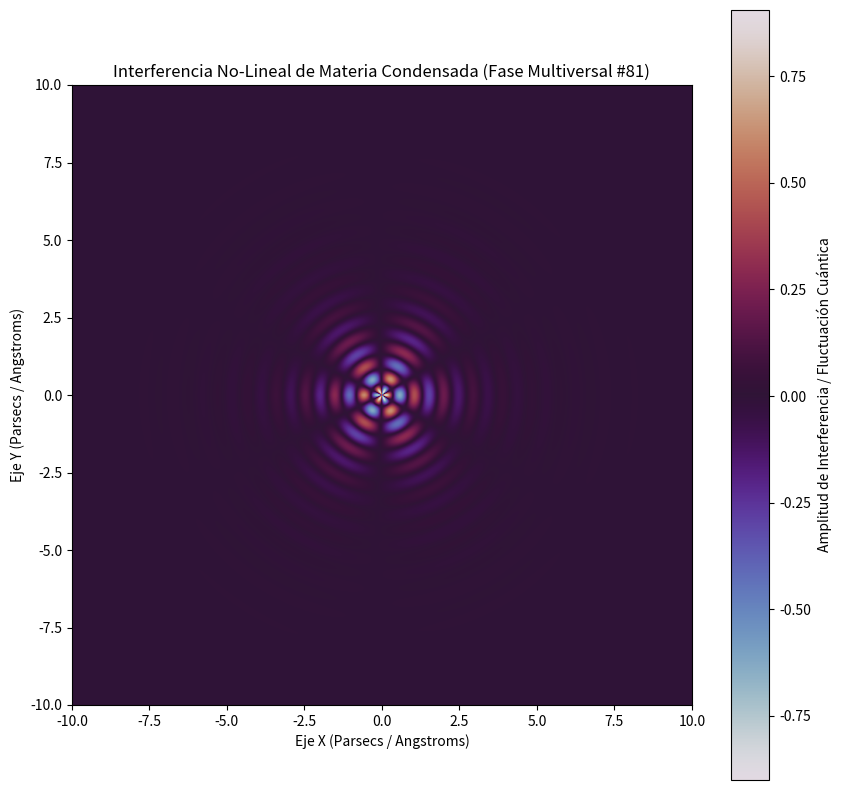

This figure's Python source:
%matplotlib inline
# Simulación Multiversal: Materia Condensada - Variante 81
import numpy as np
import matplotlib.pyplot as plt

# Parámetros Físicos No-Lineales
omega_1 = 6.625
omega_2 = 2.932
lambda_decay = 0.795
phase_shift = 0.774

x = np.linspace(-10, 10, 800)
y = np.linspace(-10, 10, 800)
X, Y = np.meshgrid(x, y)

# Dinámica de Fluidos / Campos Tensor-Escalares (Fase Multiversal)
R = np.sqrt(X**2 + Y**2) + 1e-5
Z = (np.sin(omega_1 * R + phase_shift) * np.cos(omega_2 * np.arctan2(Y, X))) * np.exp(-lambda_decay * R)

plt.figure(figsize=(10, 10))
plt.imshow(Z, cmap='twilight', extent=[-10, 10, -10, 10], origin='lower')
plt.colorbar(label='Amplitud de Interferencia / Fluctuación Cuántica')
plt.title(r'Interferencia No-Lineal de Materia Condensada (Fase Multiversal #81)')
plt.xlabel('Eje X (Parsecs / Angstroms)')
plt.ylabel('Eje Y (Parsecs / Angstroms)')
plt.show()
